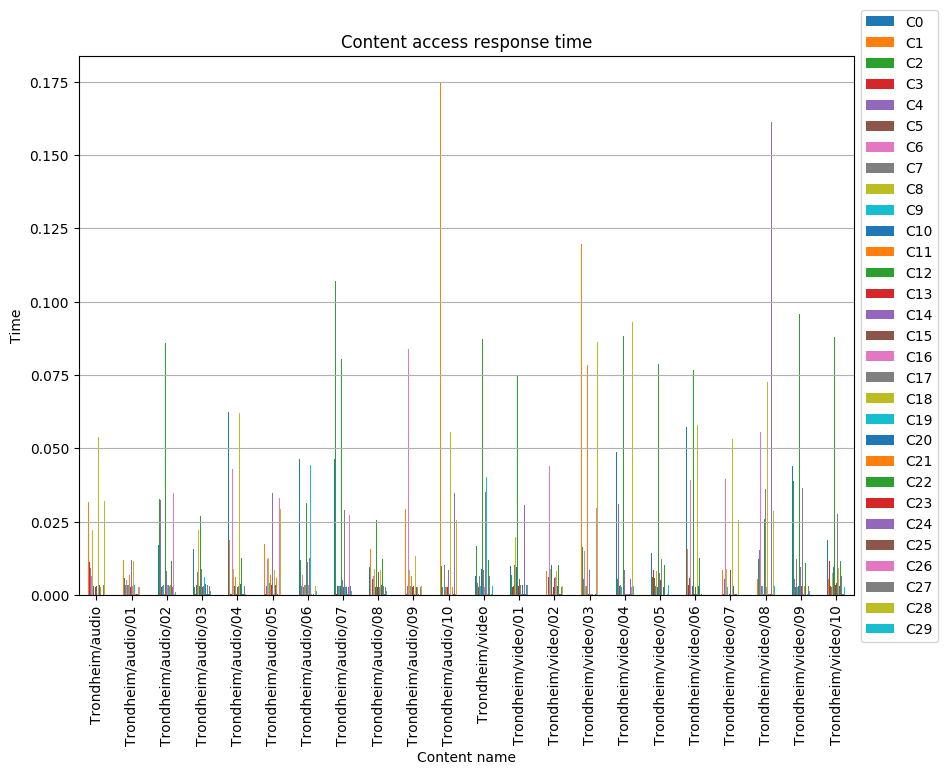

Source data for this figure (header and first rows):
, C0, C1, C2, C3, C4, C5, C6, C7, C8, C9, C10, C11, C12, C13, C14, C15, C16, C17, C18, C19, C20, C21, C22
Trondheim/audio, 0.02485, 0.03174, 0.00336, 0.01138, 0.009134, 0.006105, 0.006415, 0.003433, 0.02222, 0.003241, 0.003303, 0.0002548, 0.02981, 0.002879, 0.005804, 0.003061, 0.0002463, 0.003301, 0.05398, 0.0002897, 0.003488, 0.002932, 0.0002991
Trondheim/audio/01, 0.05087, 0.01207, 0.006013, 0.01109, 0.003331, 0.002931, 0.005161, 0.003499, 0.009551, 0.003573, 0.002935, 0.006949, 0.0285, 0.002892, 0.01218, 0.0002982, 0.002983, 0.003006, 0.01178, 0.003482, 0.003147, 0.000295, 0.0108
Trondheim/audio/02, 0.01726, 0.006687, 0.03278, 0.01014, 0.03249, 0.002749, 0.03942, 0.003212, 0.009474, 0.003536, 0.0002743, 0.0002618, 0.08607, 0.01202, 0.008368, 0.03592, 0.003419, 0.003421, 0.05858, 0.00316, 0.003139, 0.003376, 0.01166
Trondheim/audio/03, 0.01561, 0.01348, 0.00266, 0.000327, 0.03974, 0.003562, 0.0118, 0.007854, 0.02236, 0.0002888, 0.003056, 0.0003205, 0.02705, 0.003243, 0.009114, 0.002786, 0.003448, 0.003299, 0.05871, 0.006056, 0.003904, 0.003075, 0.0003046
Trondheim/audio/04, 0.06247, 0.01897, 0.1082, 0.0002685, 0.03119, 0.0002947, 0.04311, 0.002661, 0.008799, 0.003032, 0.003174, 0.006347, 0.08977, 0.0003046, 0.008333, 0.002923, 0.003165, 0.002988, 0.06212, 0.03771, 0.003849, 0.02962, 0.01272
Trondheim/audio/05, 0.01687, 0.01735, 0.03245, 0.0003126, 0.003282, 0.003036, 0.01227, 0.01241, 0.01256, 0.004143, 0.003418, 0.006846, 0.09179, 0.003379, 0.03495, 0.002839, 0.0003003, 0.01283, 0.008586, 0.0002846, 0.003516, 0.005766, 0.01097
Trondheim/audio/06, 0.04628, 0.0265, 0.01207, 0.0002546, 0.003135, 0.003337, 0.006804, 0.002663, 0.009116, 0.003348, 0.008422, 0.003638, 0.03158, 0.003437, 0.0113, 0.002728, 0.003457, 0.01285, 0.0003077, 0.04426, 0.04758, 0.0002808, 0.01198
Trondheim/audio/07, 0.04636, 0.009011, 0.1072, 0.0002829, 0.006917, 0.003011, 0.03386, 0.003235, 0.02521, 0.003017, 0.003022, 0.0002698, 0.08033, 0.005376, 0.005272, 0.002837, 0.002776, 0.02918, 0.008134, 0.002781, 0.00274, 0.0002806, 0.0002933
Trondheim/audio/08, 0.009736, 0.01586, 0.1262, 0.0002402, 0.003515, 0.005702, 0.006451, 0.005672, 0.008849, 0.003476, 0.002839, 0.0003026, 0.02579, 0.002811, 0.007961, 0.007896, 0.003277, 0.002753, 0.008526, 0.00585, 0.003499, 0.00929, 0.01239
Trondheim/audio/09, 0.1067, 0.02952, 0.0002883, 0.000273, 0.003214, 0.0002763, 0.084, 0.006297, 0.008606, 0.003061, 0.002858, 0.006418, 0.02502, 0.002947, 0.008804, 0.003008, 0.0003166, 0.003318, 0.01337, 0.0003101, 0.002689, 0.002663, 0.01083
Trondheim/audio/10, 0.01077, 0.1749, 0.01012, 0.01294, 0.002651, 0.002663, 0.0002482, 0.01027, 0.01135, 0.002966, 0.008735, 0.002908, 0.000256, 0.002959, 0.008566, 0.02985, 0.0003002, 0.00323, 0.0556, 0.0002418, 0.003135, 0.002846, 0.01031
Trondheim/video, 0.006626, 0.008675, 0.01694, 0.0003218, 0.004214, 0.002776, 0.002981, 0.006449, 0.008511, 0.00307, 0.008873, 0.0002957, 0.0872, 0.006625, 0.008451, 0.003457, 0.002968, 0.03529, 0.06005, 0.04017, 0.00266, 0.0003098, 0.01191
Trondheim/video/01, 0.009873, 0.005757, 0.006956, 0.002801, 0.01079, 0.003009, 0.01324, 0.01044, 0.01981, 0.003308, 0.009733, 0.0003206, 0.07463, 0.003057, 0.007956, 0.005678, 0.00275, 0.003336, 0.009415, 0.0002892, 0.003341, 0.003217, 0.000287
Trondheim/video/02, 0.01839, 0.008309, 0.01234, 0.000255, 0.00662, 0.0061, 0.04403, 0.01184, 0.008974, 0.003558, 0.01014, 0.0003129, 0.02491, 0.002796, 0.005745, 0.006039, 0.006055, 0.1112, 0.008244, 0.0002885, 0.003048, 0.03071, 0.01037
Trondheim/video/03, 0.06116, 0.1198, 0.01651, 0.0002979, 0.005504, 0.003433, 0.01508, 0.002908, 0.003159, 0.003166, 0.003805, 0.07831, 0.0002946, 0.0002898, 0.008439, 0.002751, 0.0002734, 0.01064, 0.0003233, 0.0002872, 0.003456, 0.0002484, 0.01381
Trondheim/video/04, 0.04882, 0.0115, 0.005636, 0.0002909, 0.03125, 0.003108, 0.008204, 0.003355, 0.009875, 0.002746, 0.002753, 0.0002504, 0.08833, 0.002668, 0.008551, 0.03318, 0.0003122, 0.0003037, 0.008273, 0.000268, 0.003296, 0.0003042, 0.01279
Trondheim/video/05, 0.01425, 0.005366, 0.006153, 0.008479, 0.008209, 0.005826, 0.0499, 0.00304, 0.008209, 0.002844, 0.00279, 0.0002634, 0.07879, 0.003201, 0.007713, 0.005262, 0.002929, 0.01235, 0.06323, 0.0002461, 0.002864, 0.0002565, 0.01014
Trondheim/video/06, 0.05739, 0.01576, 0.01136, 0.003654, 0.006166, 0.006047, 0.03941, 0.003416, 0.0002661, 0.002786, 0.003191, 0.0002768, 0.07691, 0.0002661, 0.003381, 0.002955, 0.003013, 0.0002789, 0.0581, 0.0003186, 0.003252, 0.000284, 0.0126
Trondheim/video/07, 0.0125, 0.00877, 0.006625, 0.0003016, 0.005568, 0.00552, 0.03959, 0.003242, 0.008849, 0.002696, 0.008432, 0.0002552, 0.08529, 0.000291, 0.009057, 0.008477, 0.0002405, 0.02962, 0.05331, 0.0002677, 0.003319, 0.0002846, 0.01165
Trondheim/video/08, 0.02518, 0.005554, 0.01246, 0.00804, 0.01543, 0.00283, 0.05559, 0.002999, 0.0002734, 0.003238, 0.007412, 0.0004124, 0.02615, 0.003106, 0.03615, 0.002679, 0.002904, 0.03314, 0.0725, 0.0003, 0.00345, 0.0002704, 0.01277
Trondheim/video/09, 0.0442, 0.01577, 0.03894, 0.000313, 0.005517, 0.002668, 0.01136, 0.01239, 0.01174, 0.002872, 0.003101, 0.0003526, 0.09577, 0.003577, 0.009677, 0.003017, 0.0003053, 0.03653, 0.01157, 0.0002845, 0.003485, 0.003293, 0.0109
Trondheim/video/10, 0.01872, 0.005376, 0.01417, 0.01179, 0.003332, 0.003041, 0.04047, 0.002904, 0.007633, 0.003029, 0.009746, 0.007991, 0.08808, 0.003478, 0.01153, 0.004335, 0.002872, 0.02779, 0.009434, 0.0002408, 0.003147, 0.0003133, 0.01166
